4-way image classification set "processed" from GitHub (Shayanthavi/Brain-Tumer-MRI-Classifier); label vocabulary: glioma, meningioma, no tumor, pituitary tumor.

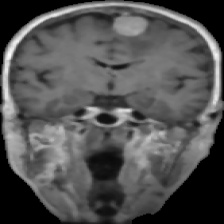
Label: meningioma

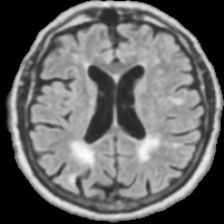
Label: no tumor

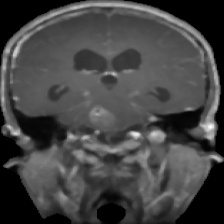
Label: glioma

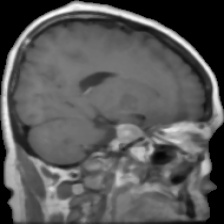
Label: pituitary tumor

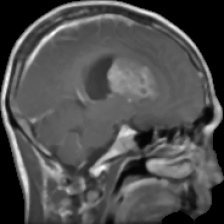
Label: glioma

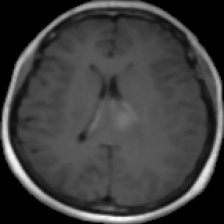
Label: meningioma
